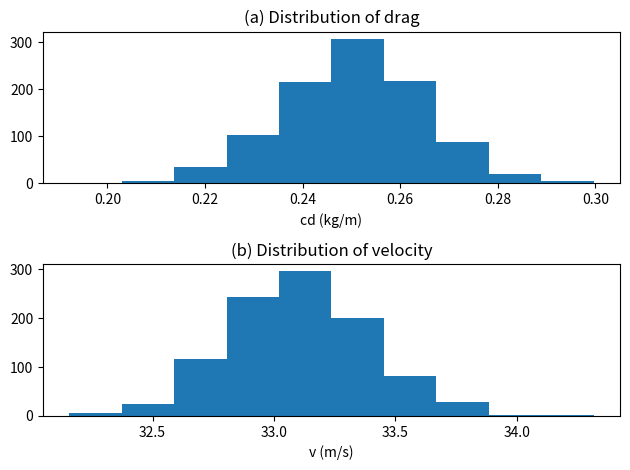

Here is the Python script that generated this plot:
# -*- coding: utf-8 -*-
"""
Python version of Chapra Example 14.3
From: Applied Numerical Methods with MATLAB
      for Engineers and Scientists, 4th ed
      Steven C. Chapra
      McGraw-Hill 2018
@author: DukeEgr93
v. 1.0, 10/20/2018
"""

import numpy as np
import matplotlib.pyplot as plt

n = 1000
t = 4
m = 68.1
g = 9.81
cd = 0.25
stdev = 0.01443
# Can put average and dev in command
cdrand = np.random.normal(cd, stdev, size=(n, 1))
meancd = np.mean(cdrand)
stdevcd = np.std(cdrand, ddof=1) # Divides by N-1
cvcd = stdevcd / meancd * 100
print('{:.4f} {:.4f} {:.4f}'. format(meancd, stdevcd, cvcd))

plt.figure(1)
plt.clf()

plt.subplot(2, 1, 1)
plt.hist(cdrand)
plt.title('(a) Distribution of drag')
plt.xlabel('cd (kg/m)')

vrand = np.sqrt(g * m / cdrand) * np.tanh(np.sqrt(g * cdrand / m) * t)
meanv = np.mean(vrand)
stdevv = np.std(vrand, ddof=1) # Divides by N-1
cvv = stdevv / meanv * 100
print('{:.4f} {:.4f} {:.4f}'. format(meanv, stdevv, cvv))

plt.subplot(2, 1, 2)
plt.hist(vrand)
plt.title('(b) Distribution of velocity')
plt.xlabel('v (m/s)')

plt.tight_layout()